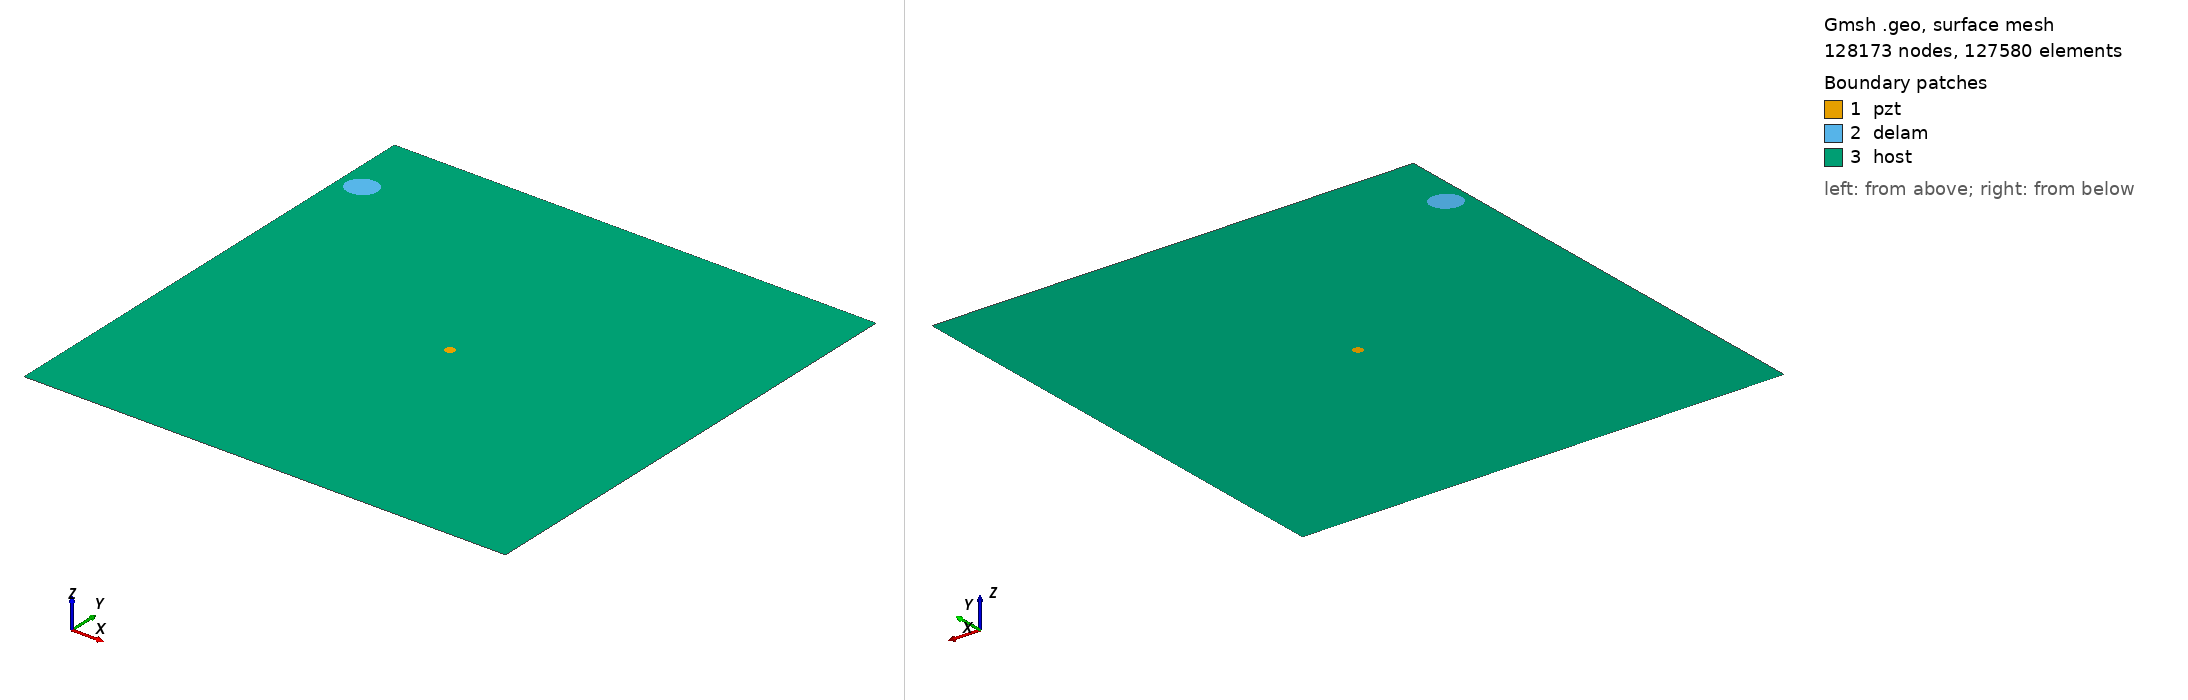

Gmsh geometry script, surface-meshed: 128173 nodes, 127580 surface elements. Boundary patches (legend numbers): 1 pzt, 2 delam, 3 host. Left view from above one corner, right view from below the opposite corner. Legend entries are the model's physical surfaces. The drawing asked Gmsh for element sizes between 1% and 20% of the model's largest extent; the script's own settings can give other sizes.

=== m2_rand_single_delam_392.geo (drawn) ===
SetFactory("OpenCASCADE");
L=0.500000; 
W=0.500000; 
a=0.015707; 
b=0.013950; 
x=0.022409; 
y=0.427144; 
alpha=0.136007 *Pi; 
r=0.005000; 
xpzt=0.250000; 
ypzt=0.250000; 
//+
Point(1) = {0, 0, 0, 1.0};
//+
Point(2) = {L, 0, 0, 1.0};
//+
Point(3) = {L, W, 0, 1.0};
//+
Point(4) = {0, W, 0, 1.0};
//+
Line(1) = {1, 2};
//+
Line(2) = {2, 3};
//+
Line(3) = {3, 4};
//+
Line(4) = {4, 1};
//+
Circle(5) = {xpzt, ypzt, -0, r, 0, 2*Pi};
//+
Ellipse(6) = {x, y, -0, a, b, 0, 2*Pi};
//+
Rotate {{0, 0, 1}, {x, y, 0}, alpha} {
  Curve{6}; 
}
//+
Curve Loop(1) = {4, 1, 2, 3};
//+
Curve Loop(2) = {6};
//+
Curve Loop(3) = {5};
//+
Curve Loop(4) = {6};
//+
Curve Loop(5) = {5};
//+
Plane Surface(1) = {5};
//+
Plane Surface(2) = {4};
//+
Plane Surface(3) = {1, 2, 3};
//+
Point(9) = {xpzt, ypzt, 0, 1.0};
//+
Point{9} In Surface {1};// mesh node at centre of pzt
//+
Physical Surface("pzt") = {1};
//+
Physical Surface("delam") = {2};
//+
Physical Surface("host") = {3};

Mesh.Algorithm = 6; // Frontal
Mesh.CharacteristicLengthFactor = 0.034000;
Mesh.CharacteristicLengthMin = 0.001000;
Mesh.CharacteristicLengthMax = 0.200000;
Mesh.RecombineAll = 1; // Apply recombination algorithm
Mesh.SubdivisionAlgorithm = 1; // 1: all quadrangles
Mesh.Smoothing = 1;
